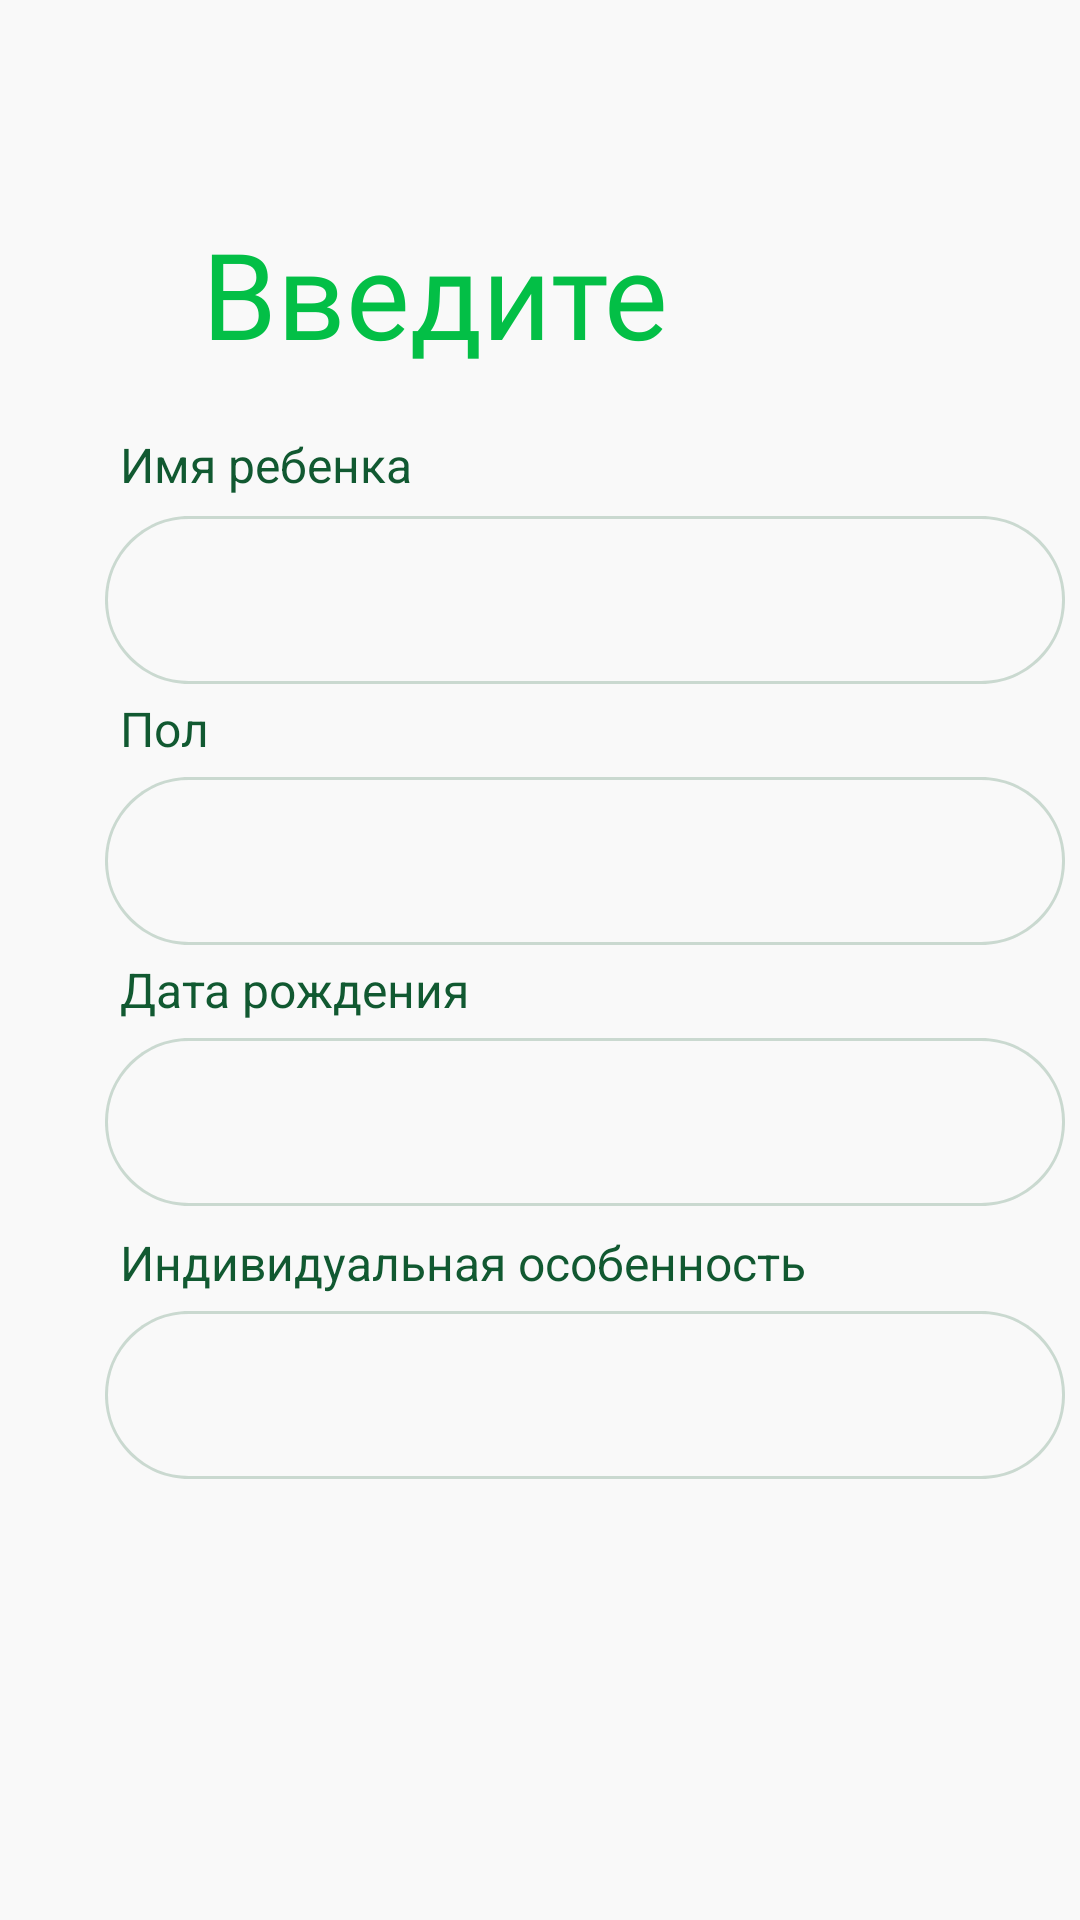

Reconstruct the res/layout file that produces this screen, plus the resources it refers to.
<!-- AndroidManifest.xml: application theme Theme.Bimbam -->
<!-- res/layout/registration1.xml -->
<?xml version="1.0" encoding="utf-8"?>
<androidx.constraintlayout.widget.ConstraintLayout xmlns:android="http://schemas.android.com/apk/res/android"
                                                   xmlns:app="http://schemas.android.com/apk/res-auto" xmlns:tools="http://schemas.android.com/tools" android:layout_width="match_parent"
                                                   android:layout_height="match_parent">
    
    <RelativeLayout
            android:id="@+id/sign_up"
            android:layout_width="412dp"
            android:layout_height="800dp"
            android:clipToOutline="true"
            android:background="#F9F9F9"
            tools:ignore="MissingConstraints">
        

        <RelativeLayout
                android:id="@+id/form"
                android:layout_width="320dp"
                android:layout_height="56dp"
                android:layout_alignParentTop="true"
                android:clipToOutline="true"
                android:background="@drawable/form"
                tools:ignore="MissingConstraints"
                android:layout_marginLeft="35dp"
                android:layout_marginTop="346dp"/>
        <TextView
                android:id="@+id/text"
                android:layout_width="119dp"
                android:layout_height="22dp"
                android:layout_alignParentLeft="true"
                android:layout_alignParentTop="true"
                android:text="Дата рождения"
                android:textAppearance="@style/text"
                android:gravity="top"
                android:layout_marginLeft="40dp" android:layout_marginTop="319dp"/>
        <TextView
                android:id="@+id/text"
                android:layout_width="102dp"
                android:layout_height="22dp"
                android:layout_alignParentLeft="true"
                android:layout_alignParentTop="true"
                android:text="Имя ребенка"
                android:textAppearance="@style/text"
                android:gravity="top"
                android:layout_marginLeft="40dp" android:layout_marginTop="144dp"/>

        <RelativeLayout
                android:id="@+id/form"
                android:layout_width="320dp"
                android:layout_height="56dp"
                android:layout_alignParentTop="true"
                android:clipToOutline="true"
                android:background="@drawable/form"
                tools:ignore="MissingConstraints"
                android:layout_marginLeft="35dp"
                android:layout_marginTop="259dp">
            <View
                    android:id="@+id/vector_1"
                    android:layout_width="0dp"
                    android:layout_height="0dp"
                    android:layout_marginLeft="314dp"
                    android:layout_marginTop="284dp"
                    android:background="@drawable/vector_11"/>

        </RelativeLayout>
        <TextView
                android:id="@+id/text"
                android:layout_width="31dp"
                android:layout_height="22dp"
                android:layout_alignParentLeft="true"
                android:layout_alignParentTop="true"
                android:text="Пол"
                android:textAppearance="@style/text"
                android:gravity="top"
                android:layout_marginLeft="40dp" android:layout_marginTop="232dp"/>
        <RelativeLayout
                android:id="@+id/form"
                android:layout_width="320dp"
                android:layout_height="56dp"
                android:layout_alignParentTop="true"
                android:clipToOutline="true"
                android:background="@drawable/form"
                android:layout_marginLeft="35dp"
                tools:ignore="MissingConstraints"
                android:layout_marginTop="172dp">
        </RelativeLayout>
        <TextView
                android:id="@+id/title"
                android:layout_width="277dp"
                android:layout_height="56dp"
                android:layout_alignParentTop="true"
                android:layout_centerHorizontal="true"
                android:layout_marginTop="71dp"
                android:text="Введите данные"
                android:fontFamily="@font/pattaya"
                android:textAppearance="@style/title"
                android:lineSpacingExtra="0sp"

                android:gravity="top"
        />
        <RelativeLayout
                android:id="@+id/form"
                android:layout_width="320dp"
                android:layout_height="56dp"
                android:layout_marginTop="437dp"
                android:layout_marginLeft="35dp"
                android:layout_alignParentTop="true"
                android:clipToOutline="true"
                android:background="@drawable/form"/>
        <TextView
                android:id="@+id/text"
                android:layout_width="238dp"
                android:layout_height="22dp"
                android:layout_alignParentLeft="true"
                android:layout_alignParentTop="true"
                android:text="Индивидуальная особенность"
                android:textAppearance="@style/text"
                android:gravity="top"
                android:layout_marginLeft="40dp" android:layout_marginTop="410dp"/>
        <RelativeLayout
                android:id="@+id/button"
                android:layout_width="320dp"
                android:layout_height="56dp"
                android:layout_marginLeft="45dp"
                android:layout_alignParentTop="true"
                android:layout_marginTop="569dp"
                android:clipToOutline="true"
                android:background="@drawable/button0"

        />
    </RelativeLayout>


</androidx.constraintlayout.widget.ConstraintLayout>
<!-- resources referenced by this layout -->
<resources>
  <!-- drawable form (drawable) -->
  <?xml version="1.0" encoding="utf-8"?>
  <vector
          xmlns:android="http://schemas.android.com/apk/res/android"
          xmlns:aapt="http://schemas.android.com/aapt"
          android:width="320dp"
          android:height="56dp"
          android:viewportWidth="320"
          android:viewportHeight="56"
  >
      <group>
          <clip-path
                  android:pathData="M28 0H292C307.464 0 320 12.536 320 28C320 43.464 307.464 56 292 56H28C12.536 56 0 43.464 0 28C0 12.536 12.536 0 28 0Z"
          />
          <path
                  android:pathData="M28 0H292C307.464 0 320 12.536 320 28C320 43.464 307.464 56 292 56H28C12.536 56 0 43.464 0 28C0 12.536 12.536 0 28 0Z"
                  android:strokeWidth="2"
                  android:strokeColor="#33115931"
          />
      </group>
  </vector>
  <style name="text">
          <item name="android:textSize">16sp</item>
          <item name="android:textColor">#115931</item>
      </style>
  <style name="title">
          <item name="android:textSize">40sp</item>
          <item name="android:textColor">#03BF46</item>
      </style>
  <style name="Theme.Bimbam" parent="Theme.MaterialComponents.Light.NoActionBar">
          
          <item name="colorPrimary">@color/green</item>
          <item name="colorPrimaryVariant">@color/green</item>
          <item name="colorOnPrimary">@color/green</item>
          
          <item name="colorSecondary">@color/green</item>
          <item name="colorSecondaryVariant">#1A8701</item>
          <item name="colorOnSecondary">@color/black</item>
          
          <item name="android:statusBarColor">@color/green</item>
          
      </style>
  <color name="green">#03BF46</color>
  <color name="black">#FF000000</color>
</resources>
